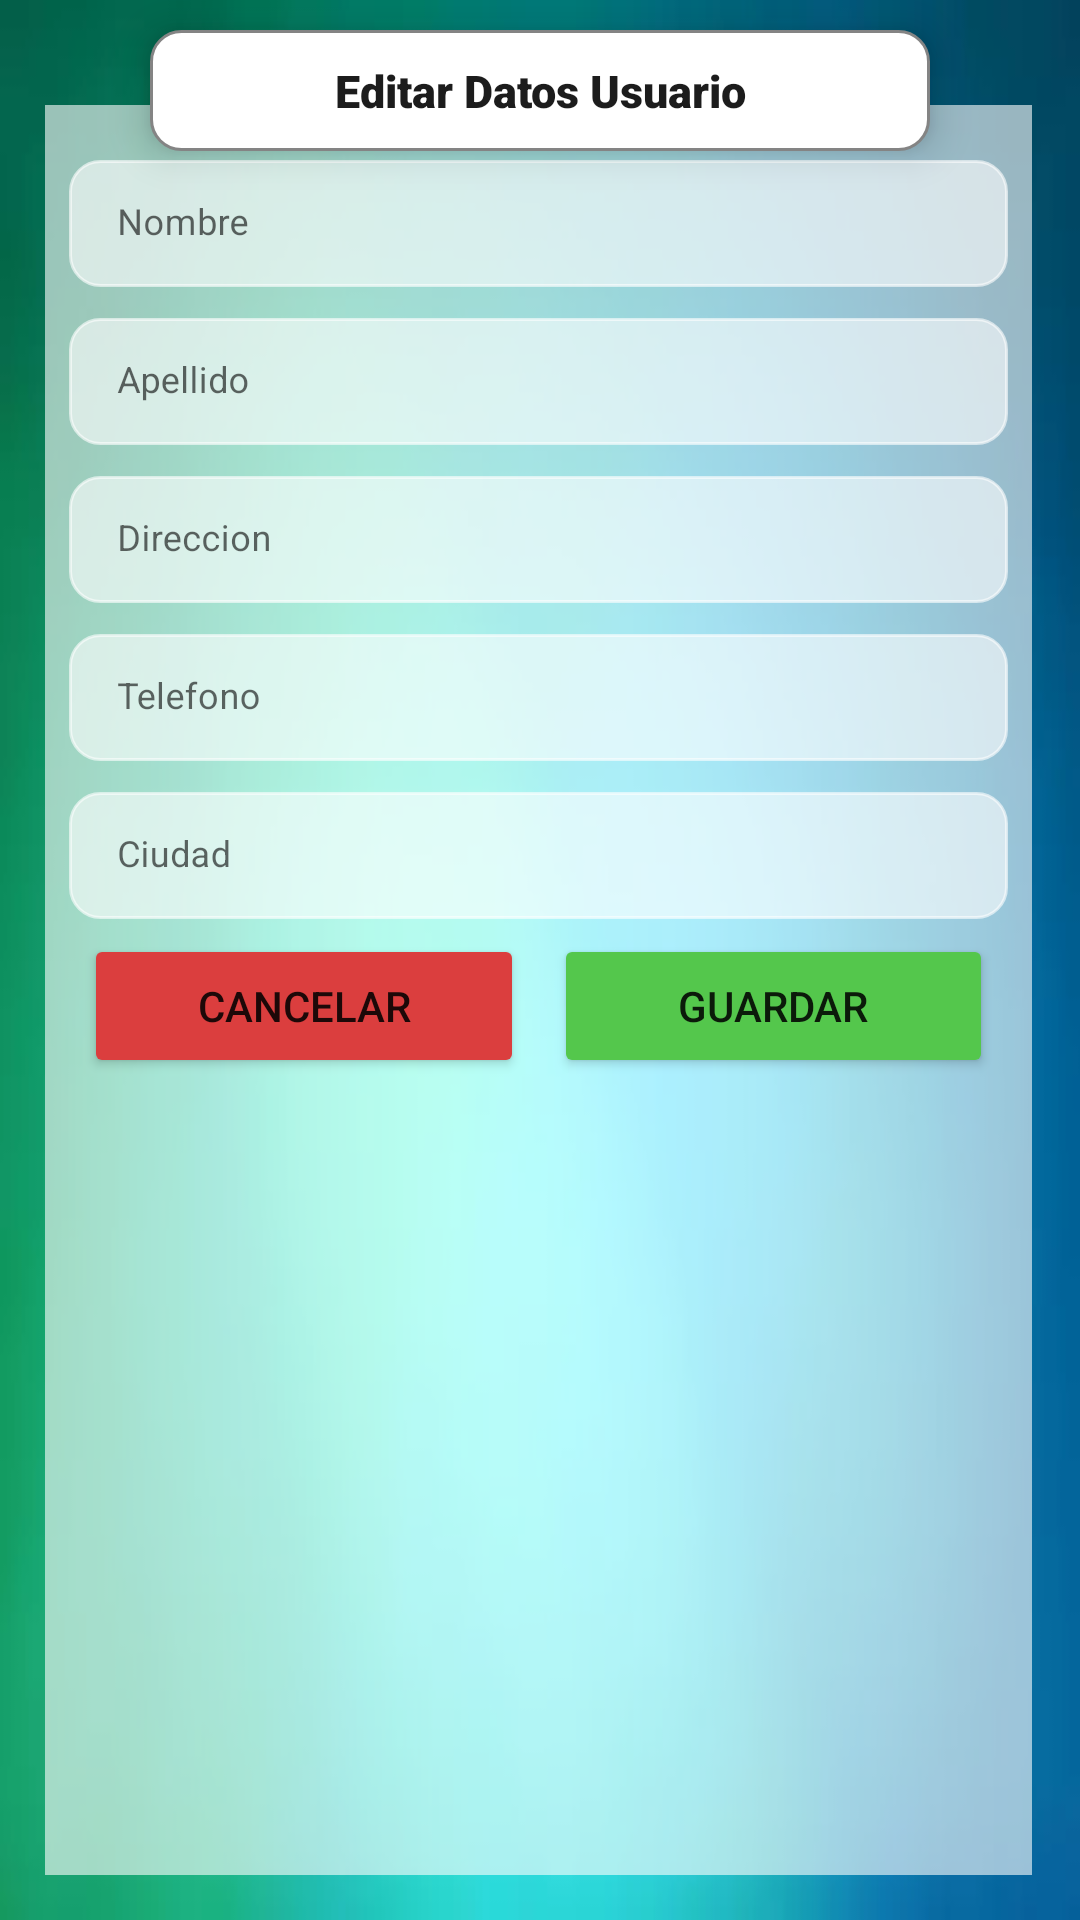

This screen was rendered from an Android layout file. Write that file and the resources it references.
<!-- AndroidManifest.xml: application theme Theme.TruekappNoActionBar -->
<!-- res/layout/fragment_editar_usuario.xml -->
<?xml version="1.0" encoding="utf-8"?>
<RelativeLayout xmlns:android="http://schemas.android.com/apk/res/android"
    xmlns:tools="http://schemas.android.com/tools"
    android:layout_width="match_parent"
    android:layout_height="match_parent"
    tools:context=".ui.editarUsuario.EditarUsuarioFragment"
    android:background="@drawable/fondo01"
    >

    <RelativeLayout
        android:layout_width="wrap_content"
        android:layout_height="wrap_content"
        android:layout_alignParentStart="true"
        android:layout_alignParentLeft="true"
        android:layout_alignParentTop="true"
        android:layout_alignParentEnd="true"
        android:layout_alignParentRight="true"
        android:layout_gravity="center"
        android:layout_marginHorizontal="50dp"
        android:layout_marginTop="10dp"
        android:layout_marginBottom="-25dp"
        android:background="@drawable/marco_titulo"
        android:elevation="8dp">

        <TextView
            android:id="@+id/textregistro2"
            android:layout_width="match_parent"
            android:layout_height="wrap_content"
            android:fontFamily="sans-serif-black"
            android:gravity="center"
            android:padding="10dp"
            android:text="Editar Datos Usuario"
            android:textColor="#1c1c1c"
            android:textSize="15sp" />

    </RelativeLayout>

    <LinearLayout
        android:layout_width="match_parent"
        android:layout_height="match_parent"
        android:layout_alignParentStart="true"
        android:layout_alignParentLeft="true"
        android:layout_alignParentTop="true"
        android:layout_alignParentEnd="true"
        android:layout_alignParentRight="true"
        android:layout_alignParentBottom="true"
        android:layout_marginStart="15dp"
        android:layout_marginLeft="15dp"
        android:layout_marginTop="35dp"
        android:layout_marginEnd="16dp"
        android:layout_marginRight="16dp"
        android:layout_marginBottom="15dp"
        android:background="@color/blancotransparente">

        <ScrollView
            android:layout_width="match_parent"
            android:layout_height="wrap_content"
            android:padding="8dp">

            <LinearLayout
                android:layout_width="match_parent"
                android:layout_height="match_parent"
                android:orientation="vertical">

                <com.google.android.material.textfield.TextInputLayout
                    style="@style/Widget.MaterialComponents.TextInputLayout.OutlinedBox.Dense"
                    android:layout_width="match_parent"
                    android:layout_height="wrap_content"
                    android:id="@+id/userNameLayoutEdit"
                    android:hint="Nombre"
                    android:layout_marginTop="5dp"
                    >

                    <com.google.android.material.textfield.TextInputEditText
                        android:id="@+id/et_Edit_Nombre_User"
                        android:layout_width="match_parent"
                        android:layout_height="wrap_content"
                        android:inputType="text"
                        android:textColor="#000000"
                        android:textSize="12sp"
                        android:backgroundTint="@color/blancotransparente"
                        android:background="@drawable/marco_titulo"
                        />
                </com.google.android.material.textfield.TextInputLayout>

                <com.google.android.material.textfield.TextInputLayout
                    style="@style/Widget.MaterialComponents.TextInputLayout.OutlinedBox.Dense"
                    android:layout_width="match_parent"
                    android:layout_height="wrap_content"
                    android:id="@+id/userApellidoLayoutEdit"
                    android:hint="Apellido"
                    android:layout_marginTop="5dp"
                    >

                    <com.google.android.material.textfield.TextInputEditText
                        android:id="@+id/et_Edit_Apellido_User"
                        android:layout_width="match_parent"
                        android:layout_height="wrap_content"
                        android:inputType="text"
                        android:textColor="#000000"
                        android:textSize="12sp"
                        android:backgroundTint="@color/blancotransparente"
                        android:background="@drawable/marco_titulo"
                        />
                </com.google.android.material.textfield.TextInputLayout>

                <com.google.android.material.textfield.TextInputLayout
                    style="@style/Widget.MaterialComponents.TextInputLayout.OutlinedBox.Dense"
                    android:layout_width="match_parent"
                    android:layout_height="wrap_content"
                    android:id="@+id/userDireccionLayoutEdit"
                    android:hint="Direccion"
                    android:layout_marginTop="5dp"
                    >

                    <com.google.android.material.textfield.TextInputEditText
                        android:id="@+id/et_Edit_Direccion_User"
                        android:layout_width="match_parent"
                        android:layout_height="wrap_content"
                        android:inputType="text"
                        android:textColor="#000000"
                        android:textSize="12sp"
                        android:backgroundTint="@color/blancotransparente"
                        android:background="@drawable/marco_titulo"
                        />
                </com.google.android.material.textfield.TextInputLayout>

                <com.google.android.material.textfield.TextInputLayout
                    style="@style/Widget.MaterialComponents.TextInputLayout.OutlinedBox.Dense"
                    android:layout_width="match_parent"
                    android:layout_height="wrap_content"
                    android:id="@+id/userTelefonoLayoutEdit"
                    android:hint="Telefono"
                    android:layout_marginTop="5dp"
                    >

                    <com.google.android.material.textfield.TextInputEditText
                        android:id="@+id/et_Edit_Telefono_User"
                        android:layout_width="match_parent"
                        android:layout_height="wrap_content"
                        android:inputType="text"
                        android:textColor="#000000"
                        android:textSize="12sp"
                        android:backgroundTint="@color/blancotransparente"
                        android:background="@drawable/marco_titulo"
                        />
                </com.google.android.material.textfield.TextInputLayout>

                <com.google.android.material.textfield.TextInputLayout
                    style="@style/Widget.MaterialComponents.TextInputLayout.OutlinedBox.Dense"
                    android:layout_width="match_parent"
                    android:layout_height="wrap_content"
                    android:id="@+id/userCiudadLayoutEdit"
                    android:hint="Ciudad"
                    android:layout_marginTop="5dp"
                    >

                    <com.google.android.material.textfield.TextInputEditText
                        android:id="@+id/et_Edit_Ciudad_User"
                        android:layout_width="match_parent"
                        android:layout_height="wrap_content"
                        android:inputType="text"
                        android:textColor="#000000"
                        android:textSize="12sp"
                        android:backgroundTint="@color/blancotransparente"
                        android:background="@drawable/marco_titulo"
                        />
                </com.google.android.material.textfield.TextInputLayout>

                <LinearLayout
                    android:layout_width="match_parent"
                    android:layout_height="wrap_content"
                    android:orientation="horizontal">

                    <Button
                        android:id="@+id/btnCancelEditUsuario"
                        android:layout_width="match_parent"
                        android:layout_height="wrap_content"
                        android:text="Cancelar"
                        android:layout_marginTop="10dp"
                        android:layout_weight="1"
                        android:layout_margin="5dp"
                        android:backgroundTint="@color/rojo"
                        />

                    <Button
                        android:id="@+id/btnGuardarEditUsuario"
                        android:layout_width="match_parent"
                        android:layout_height="wrap_content"
                        android:text="Guardar"
                        android:layout_marginTop="10dp"
                        android:layout_margin="5dp"
                        android:layout_weight="1"
                        android:backgroundTint="@color/verde"
                        />


                </LinearLayout>



            </LinearLayout>





        </ScrollView>

    </LinearLayout>


</RelativeLayout>
<!-- resources referenced by this layout -->
<resources>
  <color name="blancotransparente">#99FFFFFF</color>
  <color name="rojo">#DB3E3E</color>
  <color name="verde">#54C74C </color>
  <!-- drawable fondo01: webp bitmap (drawable-xxhdpi, 2270 bytes) -->
  <!-- drawable marco_titulo (drawable) -->
  <?xml version="1.0" encoding="utf-8"?>
  <shape xmlns:android="http://schemas.android.com/apk/res/android">
  
      <stroke android:color="#848484"
              android:width="1dp"/>
      <corners android:radius="10dp"/>
      <solid
          android:color="@color/white" />
  
  </shape>
  <style name="Theme.TruekappNoActionBar" parent="Theme.MaterialComponents.DayNight.NoActionBar">
          
          <item name="colorPrimary">@color/verde</item>
          <item name="colorPrimaryVariant">@color/purple_700</item>
          <item name="colorOnPrimary">@color/white</item>
          
          <item name="colorSecondary">@color/azul</item>
          <item name="colorSecondaryVariant">@color/teal_700</item>
          <item name="colorOnSecondary">@color/black</item>
          
          <item name="android:statusBarColor" tools:targetApi="l">?attr/colorPrimaryVariant</item>
  
          
          <item name="android:windowTranslucentStatus" tools:targetApi="kitkat">true</item>
      </style>
  <color name="white">#FFFFFFFF</color>
  <color name="purple_700">#FF3700B3</color>
  <color name="azul">#223CA4</color>
  <color name="teal_700">#FF018786</color>
  <color name="black">#FF000000</color>
</resources>
